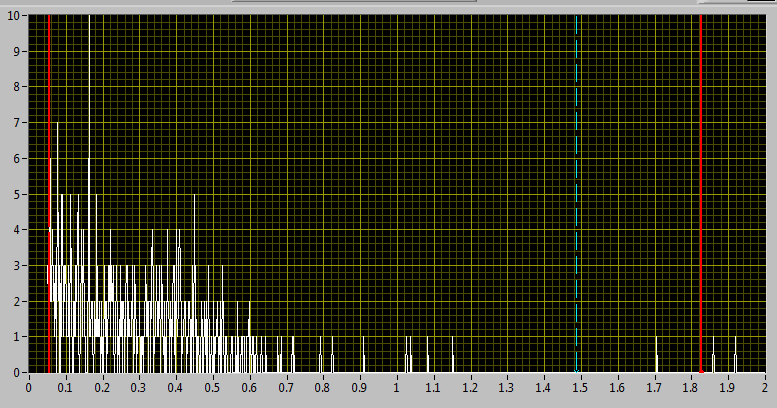

Data behind this chart, as committed beside it:
Voltage - Ch0, - Ch0
0.05, 3
0.0519, 2
0.05381, 4
0.05571, 6
0.05762, 2
0.05952, 2
0.06143, 4
0.06333, 3
0.06523, 3
0.06714, 1
0.06904, 2
0.07095, 3
0.07285, 0
0.07476, 7
0.07666, 5
0.07856, 4
0.08047, 0
0.08237, 3
0.08428, 0
0.08618, 5
0.08809, 1
0.08999, 5
0.09189, 1
0.0938, 3
0.0957, 2
0.09761, 3
0.09951, 2
0.1014, 1
0.1033, 1
0.1052, 1
0.1071, 3
0.109, 0
0.1109, 5
0.1128, 2
0.1147, 2
0.1167, 0
0.1186, 2
0.1205, 0
0.1224, 2
0.1243, 1
0.1262, 3
0.1281, 2
0.13, 4
0.1319, 5
0.1338, 1
0.1357, 0
0.1376, 1
0.1395, 1
0.1414, 4
0.1433, 2
0.1452, 1
0.1471, 4
0.149, 1
0.1509, 1
0.1528, 0
0.1547, 0
0.1566, 0
0.1585, 2
0.1604, 2
0.1624, 10
... 964 more rows
